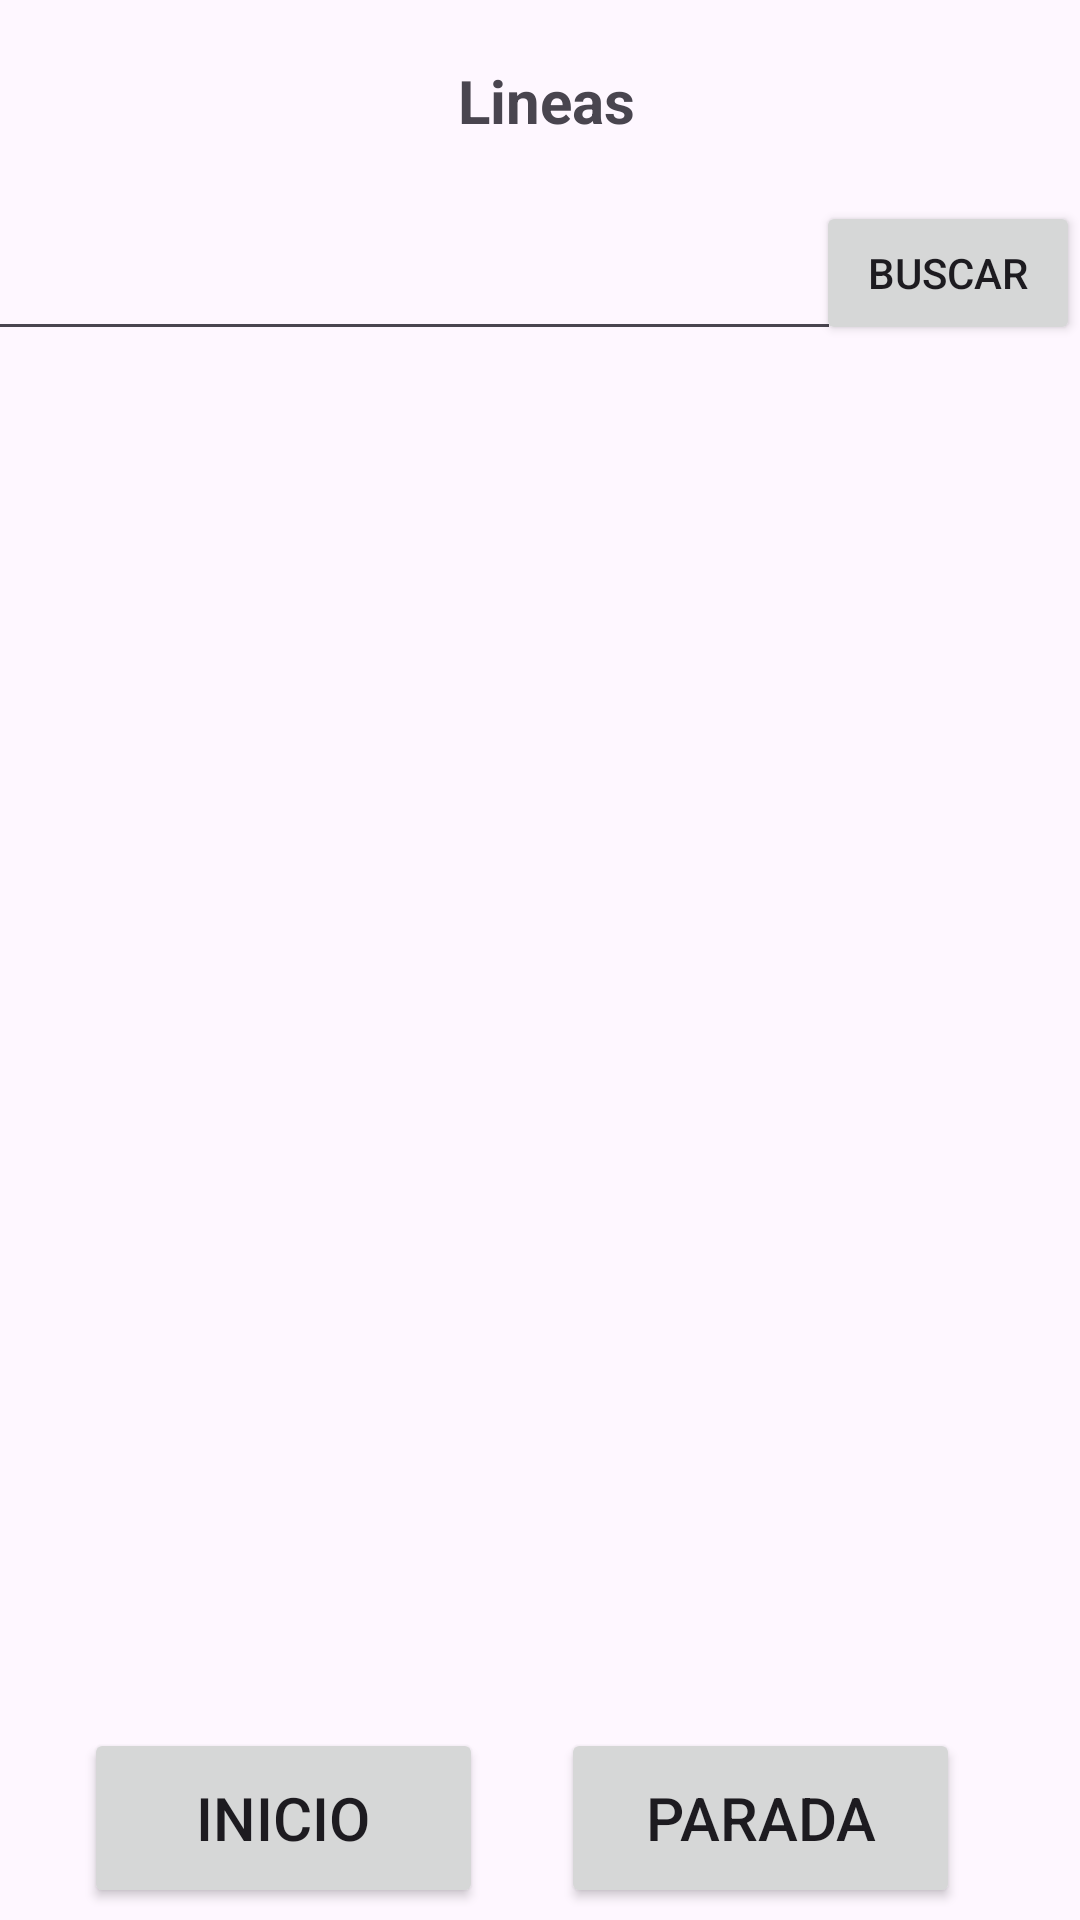

Produce the Android XML layout that renders to this screen, including the resource entries it uses.
<!-- AndroidManifest.xml: application theme Theme.Fynd_Proyecto -->
<!-- res/layout/activity_menu_linea.xml -->
<?xml version="1.0" encoding="utf-8"?>
<androidx.constraintlayout.widget.ConstraintLayout xmlns:android="http://schemas.android.com/apk/res/android"
    xmlns:app="http://schemas.android.com/apk/res-auto"
    xmlns:tools="http://schemas.android.com/tools"
    android:layout_width="match_parent"
    android:layout_height="match_parent"
    tools:context=".Menu_lineas">

    <androidx.constraintlayout.widget.ConstraintLayout
        android:layout_width="match_parent"
        android:layout_height="match_parent"
        tools:context=".Lineas">

        <Button
            android:id="@+id/button3"
            android:layout_width="133dp"
            android:layout_height="60dp"
            android:layout_marginTop="14dp"
            android:layout_marginEnd="40dp"
            android:layout_marginBottom="4dp"
            android:text="Parada"
            android:textSize="20sp"
            app:layout_constraintBottom_toBottomOf="parent"
            app:layout_constraintEnd_toEndOf="parent"
            app:layout_constraintTop_toBottomOf="@+id/_dynamic" />

        <Button
            android:id="@+id/button"
            android:layout_width="133dp"
            android:layout_height="60dp"
            android:layout_marginStart="28dp"
            android:layout_marginTop="14dp"
            android:layout_marginBottom="4dp"
            android:text="Inicio"
            android:textSize="20sp"
            app:layout_constraintBottom_toBottomOf="parent"
            app:layout_constraintStart_toStartOf="parent"
            app:layout_constraintTop_toBottomOf="@+id/_dynamic" />

        <ListView
            android:id="@+id/lv_listar_lineas"
            android:layout_width="331dp"
            android:layout_height="438dp"
            android:layout_marginTop="96dp"
            app:layout_constraintEnd_toEndOf="parent"
            app:layout_constraintStart_toStartOf="parent"
            app:layout_constraintTop_toBottomOf="@+id/textView17" />

        <TextView
            android:id="@+id/textView17"
            android:layout_width="wrap_content"
            android:layout_height="wrap_content"
            android:layout_marginTop="20dp"
            android:text="Lineas"
            android:textSize="20sp"
            android:textStyle="bold"
            app:layout_constraintEnd_toEndOf="parent"
            app:layout_constraintHorizontal_bias="0.507"
            app:layout_constraintStart_toStartOf="parent"
            app:layout_constraintTop_toTopOf="parent" />

        <EditText
            android:id="@+id/txt_lineas_buscar"
            android:layout_width="289dp"
            android:layout_height="50dp"
            android:layout_marginTop="20dp"
            android:ems="10"
            android:inputType="text"
            app:layout_constraintEnd_toStartOf="@+id/btn_buscar_linea"
            app:layout_constraintHorizontal_bias="0.533"
            app:layout_constraintStart_toStartOf="parent"
            app:layout_constraintTop_toBottomOf="@+id/textView17" />

        <Button
            android:id="@+id/btn_buscar_linea"
            android:layout_width="wrap_content"
            android:layout_height="wrap_content"
            android:layout_marginTop="20dp"
            android:text="Buscar"
            app:layout_constraintEnd_toEndOf="parent"
            app:layout_constraintTop_toBottomOf="@+id/textView17" />

    </androidx.constraintlayout.widget.ConstraintLayout>
</androidx.constraintlayout.widget.ConstraintLayout>
<!-- resources referenced by this layout -->
<resources>
  <style name="Theme.Fynd_Proyecto" parent="Base.Theme.Fynd_Proyecto" />
  <style name="Base.Theme.Fynd_Proyecto" parent="Theme.Material3.DayNight.NoActionBar">
          
          
      </style>
</resources>
